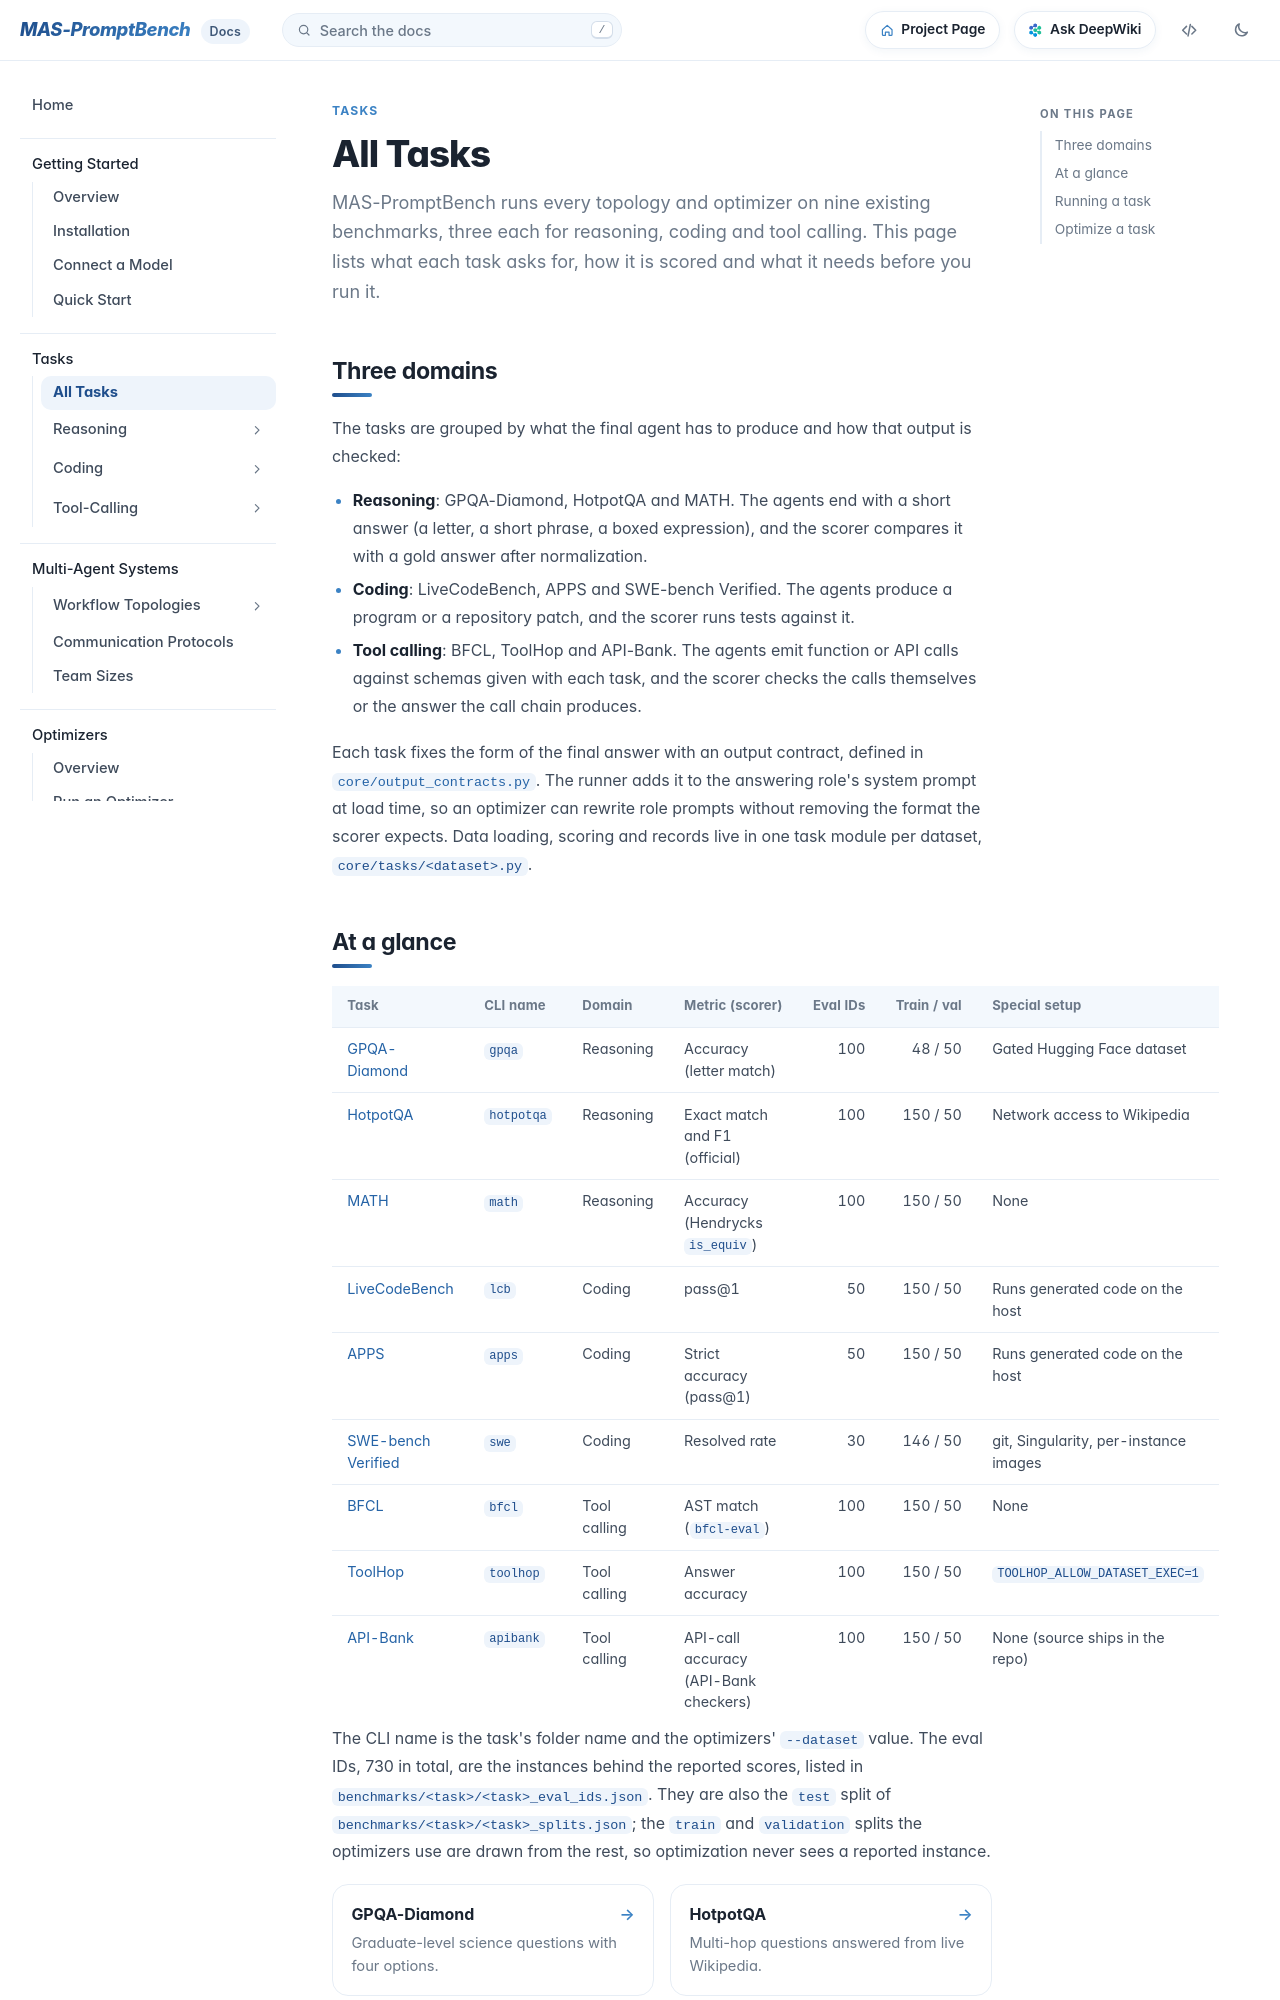

repository: fm8995610-ops/MAS-PromptBench · page: docs/tasks/index.html · generator: mkdocs

# All Tasks

MAS-PromptBench runs every topology and optimizer on nine existing benchmarks, three each for reasoning, coding and tool calling. This page lists what each task asks for, how it is scored and what it needs before you run it.
{ .lede }

## Three domains

The tasks are grouped by what the final agent has to produce and how that output is checked:

- **Reasoning**: GPQA-Diamond, HotpotQA and MATH. The agents end with a short answer (a letter, a short phrase, a boxed expression), and the scorer compares it with a gold answer after normalization.
- **Coding**: LiveCodeBench, APPS and SWE-bench Verified. The agents produce a program or a repository patch, and the scorer runs tests against it.
- **Tool calling**: BFCL, ToolHop and API-Bank. The agents emit function or API calls against schemas given with each task, and the scorer checks the calls themselves or the answer the call chain produces.

Each task fixes the form of the final answer with an output contract, defined in [`core/output_contracts.py`](https://anonymous.4open.science/r/MAS-PromptBench-Codebase/core/output_contracts.py). The runner adds it to the answering role's system prompt at load time, so an optimizer can rewrite role prompts without removing the format the scorer expects. Data loading, scoring and records live in one task module per dataset, `core/tasks/<dataset>.py`.
